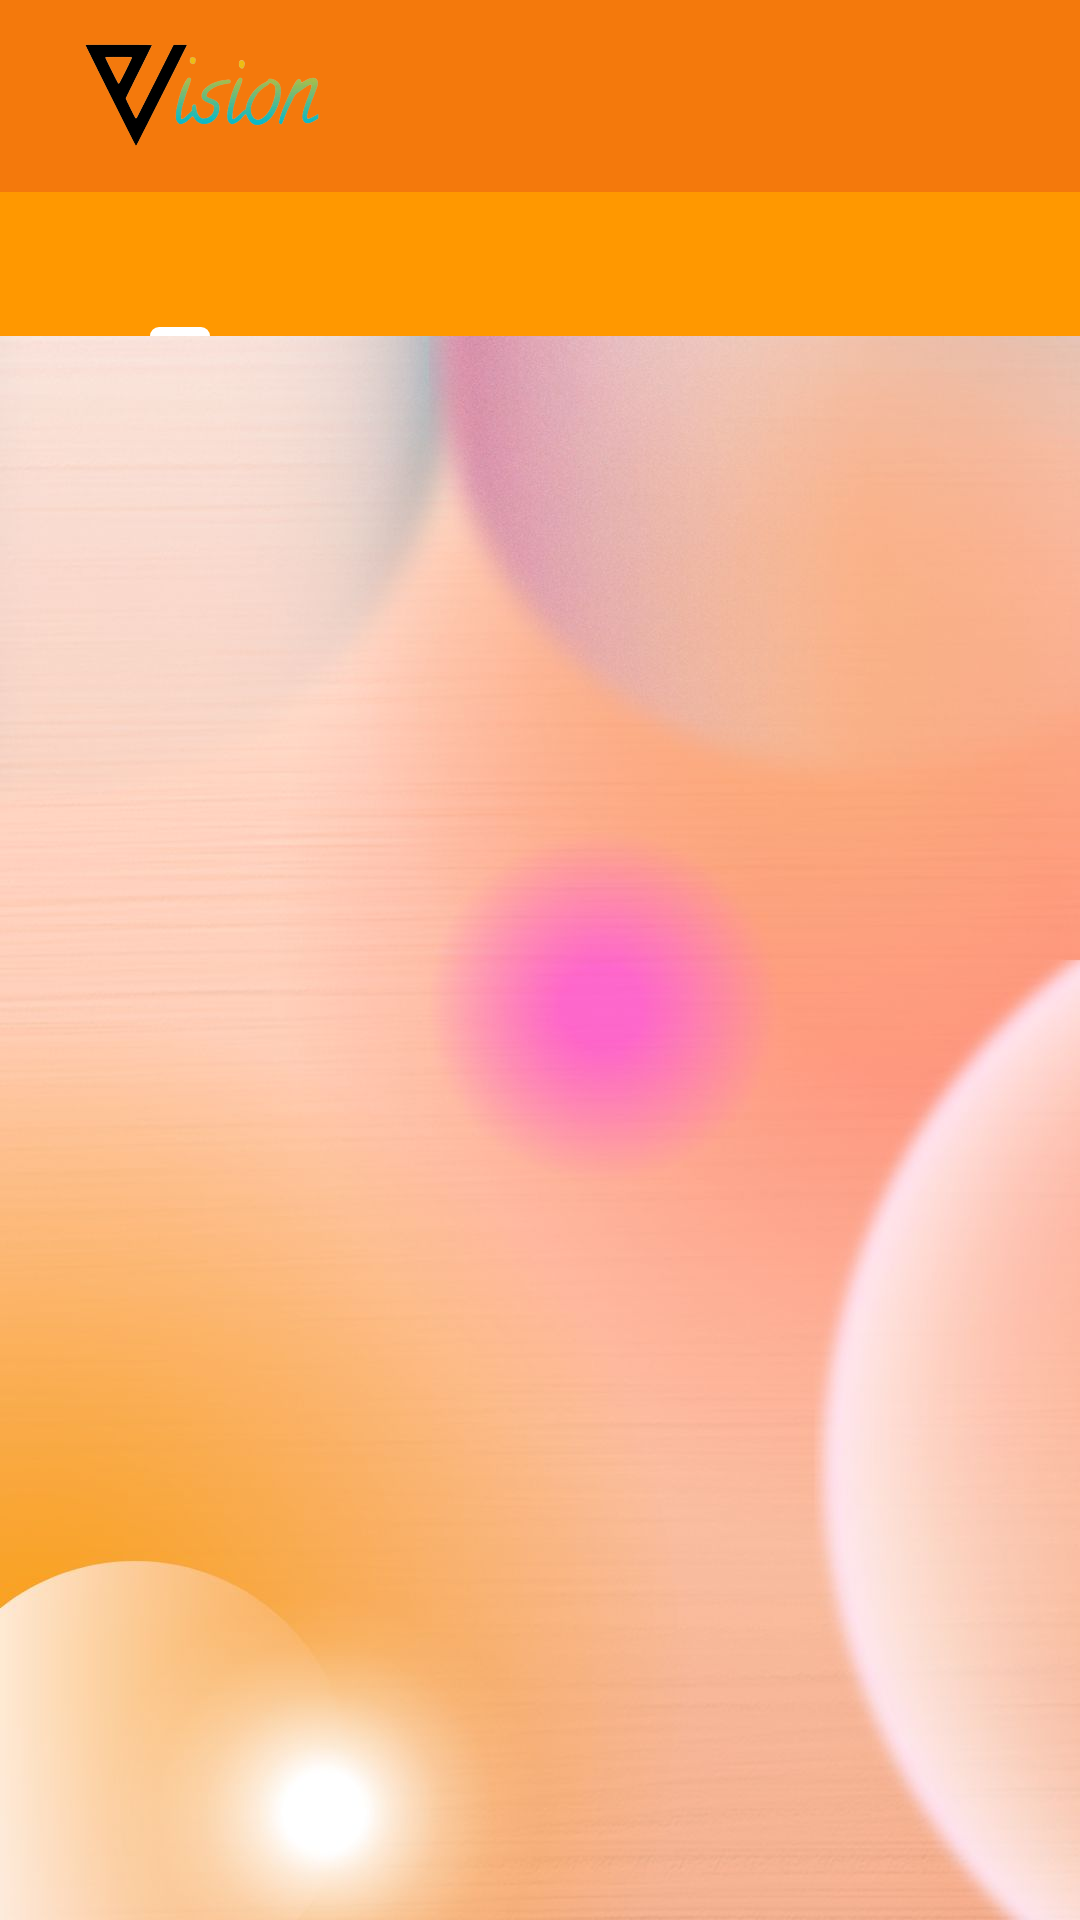

Produce the Android XML layout that renders to this screen, including the resource entries it uses.
<!-- AndroidManifest.xml: application theme Theme.MyApplication -->
<!-- res/layout/activity_main.xml -->
<?xml version="1.0" encoding="utf-8"?>
<androidx.drawerlayout.widget.DrawerLayout xmlns:android="http://schemas.android.com/apk/res/android"
    xmlns:app="http://schemas.android.com/apk/res-auto"
    xmlns:tools="http://schemas.android.com/tools"
    android:layout_width="match_parent"
    android:layout_height="match_parent"
    android:id="@+id/mydrawer"
    tools:context=".MainActivity">

    <ImageView
        android:layout_width="match_parent"
        android:layout_height="match_parent"
        android:contentDescription="@string/todo78"
        android:scaleType="centerCrop"
        android:src="@drawable/untitleddesignh"
        tools:ignore="ImageContrastCheck" />
    <include
        layout="@layout/wraper"
        android:layout_width="match_parent"
        android:layout_height="match_parent"
        app:layout_constraintBottom_toBottomOf="parent"
        app:layout_constraintEnd_toEndOf="parent"
        app:layout_constraintStart_toStartOf="parent"
        app:layout_constraintTop_toTopOf="parent" />






<com.google.android.material.navigation.NavigationView
    android:layout_width="match_parent"
    android:layout_height="match_parent"
    android:id="@+id/cnav"
    app:menu="@menu/navmenue"
    app:itemIconSize="@dimen/dim_30"
    android:layout_gravity="start"
    app:headerLayout="@layout/header"
    tools:ignore="VisualLintBounds"
    />


</androidx.drawerlayout.widget.DrawerLayout>
<!-- res/layout/wraper.xml (included above) -->
<?xml version="1.0" encoding="utf-8"?>
<androidx.appcompat.widget.LinearLayoutCompat xmlns:android="http://schemas.android.com/apk/res/android"
    xmlns:app="http://schemas.android.com/apk/res-auto"
    xmlns:tools="http://schemas.android.com/tools"
    android:layout_width="match_parent"
    android:layout_height="match_parent"
    android:backgroundTint="@color/icon"
    android:orientation="vertical">

    <androidx.appcompat.widget.Toolbar
        android:id="@+id/toolbar"
        android:layout_width="match_parent"
        android:layout_height="?attr/actionBarSize"
        android:background="#F4790C">

        <RelativeLayout
            android:layout_width="@dimen/dim_160"
            android:layout_height="wrap_content"
            tools:ignore="UselessLeaf">

            <ImageView
                android:layout_width="@dimen/dim_108"
                android:layout_height="match_parent"
                android:layout_alignParentBottom="true"
                android:layout_marginEnd="-14dp"
                android:layout_marginBottom="0dp"
                android:src="@drawable/vih"
                tools:ignore="ContentDescription,ImageContrastCheck" />

        </RelativeLayout>
    </androidx.appcompat.widget.Toolbar>

    <com.google.android.material.tabs.TabLayout
        android:id="@+id/tab1"
        android:layout_width="match_parent"
        android:layout_height="wrap_content"
        android:background="#FF9800"
        app:tabIconTint="@color/icon"
        app:tabIndicatorColor="@color/white"
        app:tabSelectedTextColor="@color/white">

        <com.google.android.material.tabs.TabItem
            android:layout_width="wrap_content"
            android:layout_height="wrap_content"


            tools:ignore="SpeakableTextPresentCheck" />

        <com.google.android.material.tabs.TabItem
            android:layout_width="wrap_content"
            android:layout_height="wrap_content"


            tools:ignore="SpeakableTextPresentCheck" />

        <com.google.android.material.tabs.TabItem
            android:layout_width="wrap_content"
            android:layout_height="wrap_content"

            tools:ignore="SpeakableTextPresentCheck" />
    </com.google.android.material.tabs.TabLayout>

    <androidx.viewpager2.widget.ViewPager2
        android:id="@+id/pageholder2"
        android:layout_width="match_parent"
        android:layout_height="match_parent"
        tools:ignore="SpeakableTextPresentCheck" />


</androidx.appcompat.widget.LinearLayoutCompat>
<!-- res/layout/header.xml (included above) -->
<?xml version="1.0" encoding="utf-8"?>
<androidx.appcompat.widget.LinearLayoutCompat xmlns:android="http://schemas.android.com/apk/res/android"
    android:layout_width="match_parent"
    android:layout_height="@dimen/dim_200"
       android:orientation="vertical">
    <androidx.appcompat.widget.LinearLayoutCompat
        android:layout_width="match_parent"
        android:layout_height="@dimen/dim_200"
        android:orientation="vertical"
        android:background="@drawable/untitleddesignh" > 
    </androidx.appcompat.widget.LinearLayoutCompat>
</androidx.appcompat.widget.LinearLayoutCompat>
<!-- resources referenced by this layout -->
<resources>
  <color name="white">#FFFFFFFF</color>
  <dimen name="dim_108">108dp</dimen>
  <dimen name="dim_160">160dp</dimen>
  <dimen name="dim_200">200dp</dimen>
  <dimen name="dim_30">30dp</dimen>
  <!-- drawable untitleddesignh: jpg bitmap (drawable-mdpi, 84470 bytes) -->
  <!-- drawable vih: png bitmap (drawable-hdpi, 170574 bytes) -->
  <string name="todo78">TODO45</string>
  <style name="Theme.MyApplication" parent="Base.Theme.MyApplication" />
  <style name="Base.Theme.MyApplication" parent="Theme.Material3.DayNight.NoActionBar">
          
          
  
          <item name="colorPrimary">#F4790C</item>
      </style>
</resources>
